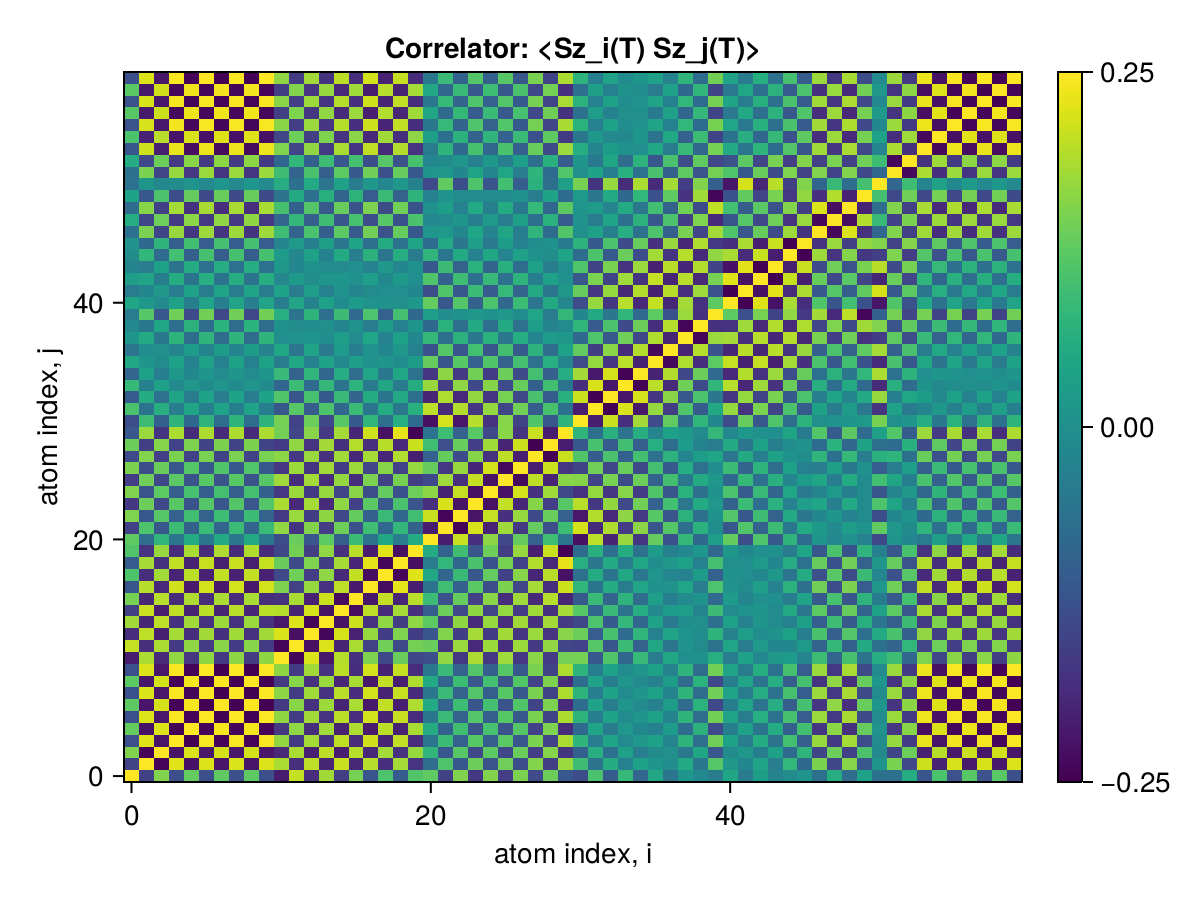

The data file committed next to this chart (first rows):
x1, x2, x3, x4, x5, x6, x7, x8, x9, x10, x11, x12, x13, x14, x15, x16, x17, x18, x19, x20, x21, x22, x23, x24
0.25, -0.1531, 0.156, -0.1305, 0.1314, -0.1275, 0.1267, -0.1268, 0.1257, -0.1273, -0.2109, 0.2055, -0.1861, 0.1806, -0.1576, 0.147, -0.1196, 0.1103, -0.1057, 0.1144, 0.1268, -0.1542, 0.1547, -0.1688
-0.1531, 0.25, -0.2446, 0.2269, -0.2268, 0.2239, -0.2224, 0.2235, -0.222, 0.2242, 0.1876, -0.1839, 0.202, -0.1977, 0.2092, -0.195, 0.1965, -0.1835, 0.1835, -0.1745, -0.07496, 0.1114, -0.115, 0.1384
0.156, -0.2446, 0.25, -0.2235, 0.2235, -0.22, 0.2184, -0.2195, 0.218, -0.2202, -0.1913, 0.1881, -0.2067, 0.2021, -0.2107, 0.1964, -0.194, 0.1811, -0.1805, 0.1729, 0.079, -0.1154, 0.119, -0.1425
-0.1305, 0.2269, -0.2235, 0.25, -0.2481, 0.2465, -0.2449, 0.2461, -0.2445, 0.2467, 0.1693, -0.1655, 0.1835, -0.1799, 0.2028, -0.1886, 0.2141, -0.2004, 0.2042, -0.1868, -0.05581, 0.0926, -0.09631, 0.1199
0.1314, -0.2268, 0.2235, -0.2481, 0.25, -0.2451, 0.2436, -0.2443, 0.2427, -0.2449, -0.1702, 0.1669, -0.1849, 0.1813, -0.2041, 0.19, -0.2135, 0.1998, -0.2033, 0.1864, 0.05728, -0.09404, 0.09774, -0.1213
-0.1275, 0.2239, -0.22, 0.2465, -0.2451, 0.25, -0.2483, 0.249, -0.2474, 0.2496, 0.1663, -0.1625, 0.1805, -0.1769, 0.1998, -0.1856, 0.2164, -0.2026, 0.2072, -0.1884, -0.05282, 0.08959, -0.09331, 0.1168
0.1267, -0.2224, 0.2184, -0.2449, 0.2436, -0.2483, 0.25, -0.2487, 0.2471, -0.248, -0.1652, 0.1616, -0.1796, 0.1767, -0.1996, 0.1868, -0.2178, 0.2039, -0.2086, 0.1897, 0.05298, -0.08974, 0.09345, -0.117
-0.1268, 0.2235, -0.2195, 0.2461, -0.2443, 0.249, -0.2487, 0.25, -0.2483, 0.2493, 0.1655, -0.1618, 0.1798, -0.1765, 0.1994, -0.1859, 0.2168, -0.2029, 0.2076, -0.1887, -0.05255, 0.08933, -0.09305, 0.1166
0.1257, -0.222, 0.218, -0.2445, 0.2427, -0.2474, 0.2471, -0.2483, 0.25, -0.2477, -0.1642, 0.1605, -0.1785, 0.1755, -0.1984, 0.1864, -0.2173, 0.2044, -0.209, 0.1903, 0.05193, -0.08872, 0.09243, -0.116
-0.1273, 0.2242, -0.2202, 0.2467, -0.2449, 0.2496, -0.248, 0.2493, -0.2477, 0.25, 0.1662, -0.1623, 0.1803, -0.1767, 0.1996, -0.1854, 0.2162, -0.2024, 0.207, -0.1882, -0.05258, 0.08937, -0.09308, 0.1166
-0.2109, 0.1876, -0.1913, 0.1693, -0.1702, 0.1663, -0.1652, 0.1655, -0.1642, 0.1662, 0.25, -0.2435, 0.2231, -0.2182, 0.1951, -0.1805, 0.1532, -0.1419, 0.1372, -0.1435, -0.1312, 0.1676, -0.169, 0.1883
0.2055, -0.1839, 0.1881, -0.1655, 0.1669, -0.1625, 0.1616, -0.1618, 0.1605, -0.1623, -0.2435, 0.25, -0.2294, 0.2245, -0.2008, 0.1862, -0.1538, 0.1425, -0.137, 0.1448, 0.1369, -0.1735, 0.1749, -0.1943
-0.1861, 0.202, -0.2067, 0.1835, -0.1849, 0.1805, -0.1796, 0.1798, -0.1785, 0.1803, 0.2231, -0.2294, 0.25, -0.2426, 0.2189, -0.2043, 0.1719, -0.1603, 0.1548, -0.1604, -0.1198, 0.1564, -0.1599, 0.1834
0.1806, -0.1977, 0.2021, -0.1799, 0.1813, -0.1769, 0.1767, -0.1765, 0.1755, -0.1767, -0.2182, 0.2245, -0.2426, 0.25, -0.226, 0.2113, -0.1786, 0.1669, -0.1614, 0.167, 0.1257, -0.1627, 0.1662, -0.1899
-0.1576, 0.2092, -0.2107, 0.2028, -0.2041, 0.1998, -0.1996, 0.1994, -0.1984, 0.1996, 0.1951, -0.2008, 0.2189, -0.226, 0.25, -0.2346, 0.202, -0.1892, 0.1836, -0.1822, -0.1019, 0.1387, -0.1423, 0.166
0.147, -0.195, 0.1964, -0.1886, 0.19, -0.1856, 0.1868, -0.1859, 0.1864, -0.1854, -0.1805, 0.1862, -0.2043, 0.2113, -0.2346, 0.25, -0.2172, 0.2043, -0.1988, 0.1973, 0.09111, -0.128, 0.1316, -0.1554
-0.1196, 0.1965, -0.194, 0.2141, -0.2135, 0.2164, -0.2178, 0.2168, -0.2173, 0.2162, 0.1532, -0.1538, 0.1719, -0.1786, 0.202, -0.2172, 0.25, -0.2352, 0.2296, -0.2126, -0.0587, 0.0955, -0.0991, 0.1229
0.1103, -0.1835, 0.1811, -0.2004, 0.1998, -0.2026, 0.2039, -0.2029, 0.2044, -0.2024, -0.1419, 0.1425, -0.1603, 0.1669, -0.1892, 0.2043, -0.2352, 0.25, -0.2443, 0.2272, 0.04885, -0.08575, 0.0893, -0.1132
-0.1057, 0.1835, -0.1805, 0.2042, -0.2033, 0.2072, -0.2086, 0.2076, -0.209, 0.207, 0.1372, -0.137, 0.1548, -0.1614, 0.1836, -0.1988, 0.2296, -0.2443, 0.25, -0.231, -0.04349, 0.08036, -0.08392, 0.1078
0.1144, -0.1745, 0.1729, -0.1868, 0.1864, -0.1884, 0.1897, -0.1887, 0.1903, -0.1882, -0.1435, 0.1448, -0.1604, 0.167, -0.1822, 0.1973, -0.2126, 0.2272, -0.231, 0.25, 0.05716, -0.09365, 0.09715, -0.1206
0.1268, -0.07496, 0.079, -0.05581, 0.05728, -0.05282, 0.05298, -0.05255, 0.05193, -0.05258, -0.1312, 0.1369, -0.1198, 0.1257, -0.1019, 0.09111, -0.0587, 0.04885, -0.04349, 0.05716, 0.25, -0.2128, 0.2085, -0.1834
-0.1542, 0.1114, -0.1154, 0.0926, -0.09404, 0.08959, -0.08974, 0.08933, -0.08872, 0.08937, 0.1676, -0.1735, 0.1564, -0.1627, 0.1387, -0.128, 0.0955, -0.08575, 0.08036, -0.09365, -0.2128, 0.25, -0.2454, 0.2201
0.1547, -0.115, 0.119, -0.09631, 0.09774, -0.09331, 0.09345, -0.09305, 0.09243, -0.09308, -0.169, 0.1749, -0.1599, 0.1662, -0.1423, 0.1316, -0.0991, 0.0893, -0.08392, 0.09715, 0.2085, -0.2454, 0.25, -0.2245
-0.1688, 0.1384, -0.1425, 0.1199, -0.1213, 0.1168, -0.117, 0.1166, -0.116, 0.1166, 0.1883, -0.1943, 0.1834, -0.1899, 0.166, -0.1554, 0.1229, -0.1132, 0.1078, -0.1206, -0.1834, 0.2201, -0.2245, 0.25
0.1556, -0.1209, 0.1251, -0.1023, 0.1038, -0.09932, 0.1006, -0.0996, 0.1008, -0.0991, -0.1706, 0.1766, -0.1659, 0.1723, -0.149, 0.1631, -0.1308, 0.1314, -0.126, 0.1399, 0.1652, -0.2017, 0.206, -0.23
-0.1583, 0.14, -0.1439, 0.1229, -0.1243, 0.1199, -0.1212, 0.1202, -0.1214, 0.1197, 0.1787, -0.1847, 0.1809, -0.1875, 0.1695, -0.1842, 0.152, -0.1527, 0.1473, -0.1609, -0.1417, 0.1782, -0.1817, 0.2058
0.152, -0.1331, 0.137, -0.1161, 0.1175, -0.1131, 0.1145, -0.1135, 0.1151, -0.1129, -0.1711, 0.177, -0.1736, 0.1802, -0.1626, 0.1773, -0.1461, 0.1602, -0.1551, 0.1725, 0.1328, -0.1694, 0.1729, -0.1968
-0.1384, 0.1566, -0.1583, 0.151, -0.1518, 0.1496, -0.151, 0.15, -0.1516, 0.1494, 0.1635, -0.1678, 0.1749, -0.1816, 0.1792, -0.1941, 0.1825, -0.197, 0.1919, -0.2091, -0.09588, 0.1326, -0.1361, 0.16
0.1384, -0.1571, 0.1588, -0.1517, 0.1524, -0.1503, 0.1517, -0.1507, 0.1523, -0.1501, -0.1636, 0.1678, -0.1751, 0.1817, -0.1796, 0.1944, -0.183, 0.1976, -0.1924, 0.2096, 0.09563, -0.1324, 0.1359, -0.1597
-0.1149, 0.1752, -0.1737, 0.1875, -0.1872, 0.1891, -0.1905, 0.1895, -0.191, 0.1889, 0.1442, -0.1455, 0.161, -0.1677, 0.1829, -0.198, 0.2133, -0.2279, 0.2313, -0.2486, -0.05663, 0.09347, -0.09703, 0.121
-0.1328, 0.09439, -0.0983, 0.07616, -0.07757, 0.07325, -0.07339, 0.07299, -0.07236, 0.07302, 0.146, -0.1517, 0.1377, -0.1439, 0.1209, -0.1102, 0.07862, -0.0688, 0.06356, -0.07667, -0.2279, 0.2168, -0.2199, 0.1957
0.1073, -0.05939, 0.06341, -0.04015, 0.04164, -0.03716, 0.038, -0.03721, 0.03771, -0.03691, -0.1138, 0.1194, -0.1041, 0.1101, -0.08659, 0.08993, -0.05785, 0.05702, -0.05174, 0.06687, 0.2, -0.1899, 0.1934, -0.1684
-0.1077, 0.05974, -0.06376, 0.04048, -0.04197, 0.03749, -0.03834, 0.03754, -0.03806, 0.03724, 0.1142, -0.1198, 0.1045, -0.1105, 0.08697, -0.0905, 0.0584, -0.0577, 0.05242, -0.06758, -0.1991, 0.1906, -0.1941, 0.1692
0.08534, -0.03208, 0.03609, -0.01259, 0.0141, -0.009612, 0.01099, -0.009909, 0.0113, -0.009353, -0.08661, 0.09209, -0.07666, 0.08248, -0.05922, 0.07369, -0.04201, 0.04849, -0.04331, 0.0597, 0.1737, -0.1629, 0.1659, -0.1412
-0.08694, 0.03367, -0.03769, 0.01415, -0.01566, 0.01116, -0.01255, 0.01146, -0.01288, 0.0109, 0.08832, -0.09382, 0.07836, -0.0842, 0.06089, -0.07547, 0.04374, -0.05048, 0.04529, -0.06176, -0.1727, 0.1647, -0.1678, 0.1431
0.04834, 0.0128, -0.008787, 0.03283, -0.03126, 0.03579, -0.03432, 0.03547, -0.03384, 0.03607, -0.04233, 0.04753, -0.03168, 0.03712, -0.01392, 0.02841, 0.002731, 0.01142, -0.006421, 0.02506, 0.1329, -0.1188, 0.1206, -0.09611
-0.05368, -0.004507, 0.0005075, -0.02435, 0.02279, -0.02732, 0.02586, -0.02699, 0.02536, -0.02759, 0.04912, -0.05437, 0.03964, -0.04514, 0.02246, -0.03698, 0.005787, -0.02002, 0.01502, -0.03358, -0.1266, 0.1178, -0.1198, 0.1003
0.01316, 0.05323, -0.04925, 0.07365, -0.07203, 0.0766, -0.07511, 0.07628, -0.07466, 0.0769, -0.001033, 0.005978, 0.00924, -0.004178, 0.02677, -0.01234, 0.04344, -0.02929, 0.03422, -0.01562, 0.08388, -0.06983, 0.07053, -0.05128
-0.01549, -0.04949, 0.04552, -0.06981, 0.0682, -0.07276, 0.07127, -0.07244, 0.07082, -0.07306, 0.004022, -0.008982, -0.005684, 0.0005992, -0.02293, 0.008492, -0.03959, 0.02544, -0.03037, 0.01182, -0.0803, 0.06901, -0.06975, 0.05298
-0.04127, 0.1189, -0.115, 0.1402, -0.1385, 0.1431, -0.1416, 0.1428, -0.1412, 0.1434, 0.06364, -0.05909, 0.07509, -0.07061, 0.09316, -0.07884, 0.1098, -0.09579, 0.1006, -0.08194, 0.02788, -0.006112, 0.005076, 0.01441
0.04508, 0.01638, -0.01238, 0.03643, -0.03486, 0.03938, -0.03797, 0.03909, -0.03759, 0.03966, -0.03873, 0.0439, -0.02803, 0.03342, -0.01024, 0.02391, 0.007341, 0.004053, 0.000966, 0.01695, 0.1321, -0.1151, 0.1169, -0.09235
-0.04399, -0.01789, 0.01387, -0.03801, 0.03643, -0.04097, 0.03955, -0.04067, 0.03917, -0.04125, 0.03739, -0.04257, 0.02664, -0.03204, 0.008802, -0.02252, -0.00881, -0.002657, -0.002374, -0.0156, -0.1312, 0.114, -0.1157, 0.09111
0.02656, 0.03882, -0.03481, 0.05915, -0.05756, 0.06211, -0.06063, 0.06179, -0.06019, 0.06239, -0.01664, 0.02168, -0.005583, 0.01079, 0.01236, 0.002043, 0.0291, -0.01567, 0.02064, -0.002149, 0.1125, -0.09313, 0.09429, -0.06989
-0.02624, -0.0393, 0.0353, -0.05967, 0.05807, -0.06263, 0.06115, -0.06231, 0.06071, -0.06292, 0.01623, -0.02128, 0.005158, -0.01037, -0.01281, -0.001621, -0.02956, 0.0161, -0.02107, 0.002552, -0.1122, 0.09283, -0.09399, 0.06956
-0.007272, 0.07963, -0.07563, 0.1005, -0.09883, 0.1034, -0.1019, 0.1031, -0.1015, 0.1037, 0.02359, -0.01878, 0.03531, -0.03045, 0.05356, -0.03918, 0.07022, -0.05612, 0.06102, -0.04228, 0.07635, -0.05303, 0.05313, -0.0289
0.007602, -0.08006, 0.07606, -0.1009, 0.09926, -0.1039, 0.1023, -0.1035, 0.1019, -0.1042, -0.02398, 0.01918, -0.03572, 0.03087, -0.05398, 0.03959, -0.07065, 0.05654, -0.06143, 0.04268, -0.07603, 0.05266, -0.05275, 0.02851
-0.06689, 0.1513, -0.1474, 0.173, -0.1713, 0.1759, -0.1744, 0.1756, -0.174, 0.1762, 0.09442, -0.09006, 0.1073, -0.1031, 0.126, -0.1118, 0.1427, -0.1287, 0.1335, -0.1147, 0.01212, 0.01783, -0.01963, 0.04347
0.06063, -0.1437, 0.1397, -0.1653, 0.1636, -0.1682, 0.1667, -0.1679, 0.1663, -0.1686, -0.08697, 0.08256, -0.09963, 0.09535, -0.1183, 0.104, -0.135, 0.121, -0.1257, 0.107, -0.01743, -0.0111, 0.0127, -0.03607
-0.07433, 0.1602, -0.1562, 0.182, -0.1803, 0.1849, -0.1833, 0.1846, -0.183, 0.1852, 0.1032, -0.09893, 0.1162, -0.112, 0.1349, -0.1207, 0.1516, -0.1376, 0.1424, -0.1236, 0.002639, 0.0274, -0.02944, 0.0527
0.03753, -0.1135, 0.1095, -0.1344, 0.1327, -0.1373, 0.1358, -0.137, 0.1354, -0.1376, -0.05898, 0.05445, -0.0701, 0.06562, -0.08787, 0.07367, -0.1044, 0.09043, -0.09521, 0.07674, -0.0296, 0.008958, -0.008027, -0.01056
-0.06252, 0.009864, -0.01365, -0.008788, 0.007326, -0.0116, 0.0105, -0.01142, 0.01041, -0.01185, 0.06102, -0.06606, 0.05181, -0.05714, 0.03535, -0.04357, 0.01376, -0.02077, 0.01593, -0.03214, -0.142, 0.1293, -0.1314, 0.1105
-0.06641, 0.1508, -0.1469, 0.1725, -0.1708, 0.1754, -0.1739, 0.1751, -0.1735, 0.1758, 0.09386, -0.0895, 0.1067, -0.1025, 0.1255, -0.1112, 0.1422, -0.1284, 0.1331, -0.1144, 0.01275, 0.01717, -0.01896, 0.04283
0.0587, -0.1416, 0.1376, -0.1632, 0.1615, -0.1661, 0.1645, -0.1658, 0.1642, -0.1664, -0.08471, 0.08028, -0.09744, 0.09314, -0.1161, 0.1019, -0.1328, 0.119, -0.1238, 0.1051, -0.02106, -0.007995, 0.009536, -0.03347
-0.1166, 0.2113, -0.2073, 0.2337, -0.2319, 0.2366, -0.235, 0.2363, -0.2347, 0.237, 0.1535, -0.1495, 0.1673, -0.1637, 0.1865, -0.1724, 0.2032, -0.1893, 0.194, -0.1752, -0.04108, 0.07667, -0.08004, 0.1036
0.1084, -0.2015, 0.1975, -0.2238, 0.222, -0.2267, 0.2251, -0.2264, 0.2248, -0.2271, -0.1438, 0.1398, -0.1575, 0.1538, -0.1767, 0.1625, -0.1933, 0.1794, -0.1841, 0.1653, 0.03237, -0.06704, 0.07016, -0.0938
-0.1239, 0.2201, -0.2161, 0.2426, -0.2408, 0.2455, -0.2439, 0.2452, -0.2436, 0.2458, 0.1621, -0.1582, 0.1762, -0.1726, 0.1954, -0.1813, 0.2121, -0.1982, 0.2029, -0.184, -0.04893, 0.08533, -0.08894, 0.1125
0.1198, -0.2152, 0.2113, -0.2377, 0.2359, -0.2406, 0.239, -0.2403, 0.2387, -0.241, -0.1574, 0.1534, -0.1713, 0.1677, -0.1905, 0.1764, -0.2072, 0.1933, -0.198, 0.1792, 0.04462, -0.08057, 0.08406, -0.1076
-0.1247, 0.2211, -0.2171, 0.2436, -0.2418, 0.2465, -0.2449, 0.2462, -0.2446, 0.2469, 0.1632, -0.1592, 0.1772, -0.1736, 0.1965, -0.1823, 0.2131, -0.1993, 0.2039, -0.1851, -0.04984, 0.08635, -0.08998, 0.1135
0.1228, -0.2187, 0.2148, -0.2412, 0.2394, -0.2441, 0.2425, -0.2438, 0.2422, -0.2445, -0.1608, 0.1569, -0.1748, 0.1712, -0.1941, 0.1799, -0.2107, 0.1969, -0.2015, 0.1827, 0.04778, -0.08405, 0.08762, -0.1112
-0.1273, 0.2242, -0.2202, 0.2467, -0.2449, 0.2496, -0.248, 0.2493, -0.2477, 0.25, 0.1662, -0.1623, 0.1803, -0.1767, 0.1996, -0.1854, 0.2162, -0.2024, 0.207, -0.1882, -0.05258, 0.08937, -0.09309, 0.1166
